Run: headless pygame with SDL's dummy video driver; simulated clock (each Clock.tick advances the game by its frame time, no real sleeping); random seed 0; keys injected as events and as key.get_pressed() state; no mouse input.
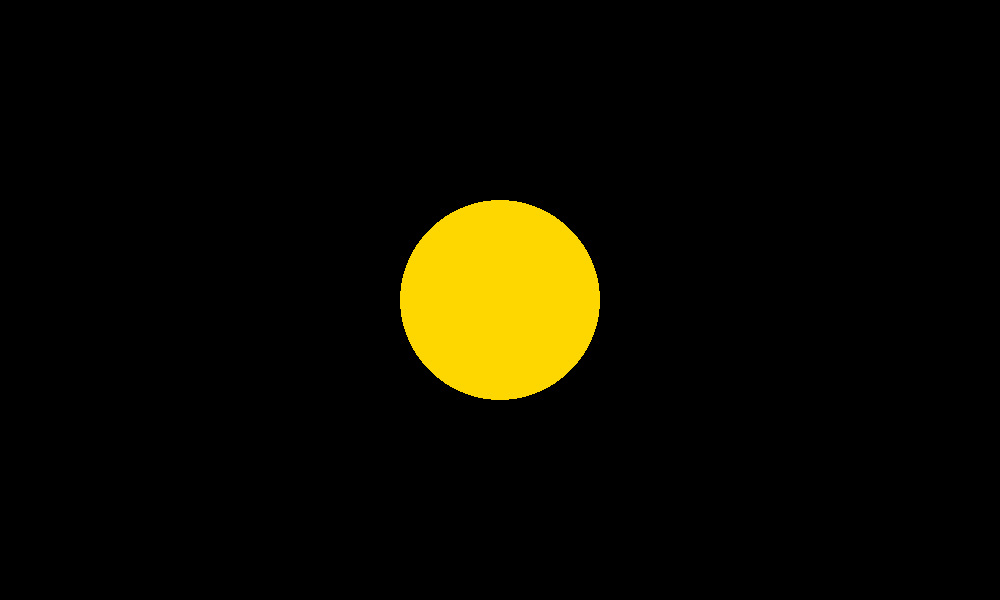
Frame 1 of 4 · flips 1–60 · no input
Frame 2 of 4 · flips 61–180 · tapped SPACE, RETURN · held RIGHT (→), D · screen unchanged from frame 1, image omitted
Frame 3 of 4 · flips 181–300 · held DOWN (↓), S · screen unchanged from frame 2, image omitted
Frame 4 of 4 · flips 301–420 · held LEFT (←), A, UP (↑), W · screen unchanged from frame 3, image omitted

The pygame program that drew these frames:

import pygame

pygame.init()

SCREEN_WIDTH = 1000
SCREEN_HEIGHT = 600

screen = pygame.display.set_mode((SCREEN_WIDTH, SCREEN_HEIGHT))
pygame.display.set_caption("Solar System")

run = True

while run:
    screen.fill((0, 0, 0))
    pygame.draw.circle(
        screen, pygame.Color("Gold"), (SCREEN_WIDTH / 2, SCREEN_HEIGHT / 2), 100
    )
    pygame.display.flip()

    for event in pygame.event.get():
        if event.type == pygame.QUIT:
            run = False

pygame.quit()
